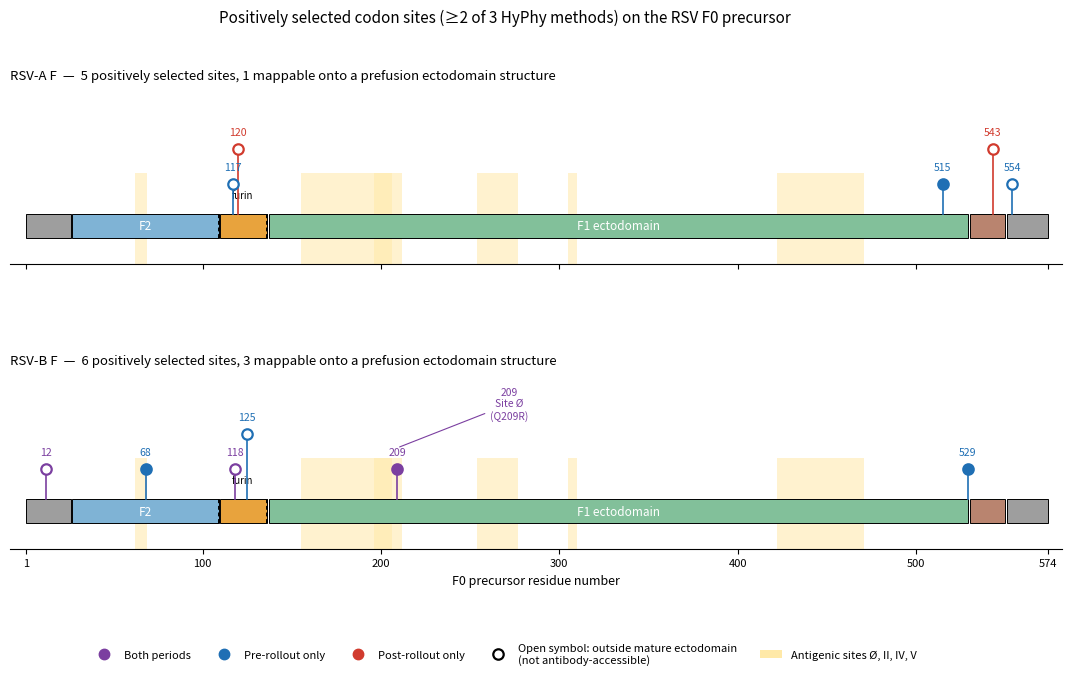

The matplotlib source for this figure:
#!/usr/bin/env python3
"""
rsv_F_domain_map.py -- linear domain map of the RSV F0 precursor showing
EVERY positively selected codon site, including the ones that cannot
appear on a prefusion structure.

RUN
    python3 rsv_F_domain_map.py

Writes rsv_F_domain_map.png / .pdf (300 dpi, publication ready).

WHY THIS FIGURE EXISTS
    Four of five RSV-A sites and three of six RSV-B sites fall in the
    signal peptide, p27, transmembrane region or cytoplasmic tail. None
    of those are present in a soluble prefusion ectodomain, so a PyMOL
    figure alone would silently drop most of your F results. This panel
    shows all of them against the F0 precursor architecture, and makes
    the interpretive point for you: sites outside the ectodomain cannot
    be antibody-escape signals, because antibodies never see them.

    Pair it with rsv_F_pymol.py as panels A and B of one figure.
"""

import matplotlib
matplotlib.use("Agg")
import matplotlib.pyplot as plt
from matplotlib.patches import Rectangle, Patch
from matplotlib.lines import Line2D

# ------------------------------------------------------------------ data
F0_LEN = 574

DOMAINS = [
    (1, 26, "SP", "#9e9e9e"),
    (27, 109, "F2", "#7fb3d5"),
    (110, 136, "p27", "#e8a33d"),
    (137, 529, "F1 ectodomain", "#82c09a"),
    (530, 550, "TM", "#b9846f"),
    (551, 574, "CT", "#9e9e9e"),
]

ANTIGENIC = [
    (62, 69, "Ø"), (196, 212, "Ø"),
    (155, 206, "V"), (305, 310, "V"),
    (254, 277, "II"),
    (422, 471, "IV"),
]

# Positions are REFERENCE F0 numbering. Offsets applied to the raw HyPhy
# alignment columns: RSV-A +2, RSV-B +6 (determined by global alignment of
# the consensus translation against the reference, 97% identity, single
# offset across the whole gene). Do not edit these back to column numbers.
SITES = {
    "RSV-A": {"shared": [], "pre": [117, 515, 554], "post": [120, 543]},
    "RSV-B": {"shared": [12, 118, 209], "pre": [68, 125, 529], "post": []},
}

COLORS = {"shared": "#7b3fa0", "pre": "#1f6fb4", "post": "#d13b2e"}
LABELS = {"shared": "Both periods", "pre": "Pre-rollout only",
          "post": "Post-rollout only"}

ECTO = [(27, 109), (137, 529)]


def in_ecto(r):
    return any(lo <= r <= hi for lo, hi in ECTO)


# ------------------------------------------------------------------ plot
fig, axes = plt.subplots(2, 1, figsize=(11.5, 6.8), sharex=True)
fig.subplots_adjust(hspace=0.55, top=0.86, bottom=0.17, left=0.07, right=0.985)

for ax, (subtype, groups) in zip(axes, SITES.items()):
    # antigenic site shading behind everything
    for lo, hi, name in ANTIGENIC:
        ax.add_patch(Rectangle((lo, -0.62), hi - lo, 1.5,
                               facecolor="#ffe9a8", edgecolor="none",
                               alpha=0.55, zorder=0))

    # domain bar
    for lo, hi, name, colr in DOMAINS:
        ax.add_patch(Rectangle((lo, -0.20), hi - lo, 0.40,
                               facecolor=colr, edgecolor="black",
                               linewidth=0.7, zorder=2))
        if hi - lo > 28:
            ax.text((lo + hi) / 2, 0.0, name, ha="center", va="center",
                    fontsize=8.5, zorder=3,
                    color="white" if name in ("F2", "F1 ectodomain") else "black")

    # furin cleavage markers
    for pos in (109, 136):
        ax.plot([pos, pos], [-0.20, 0.20], color="black", lw=1.4,
                linestyle=(0, (2, 1.4)), zorder=4)
    ax.text(122.5, 0.46, "furin", ha="center", fontsize=7, style="italic")

    # selected sites -- stagger vertically where positions are close
    # together, otherwise labels such as 115/118 and 541/552 collide
    placed = []
    allsites = sorted((r, g) for g, rs in groups.items() for r in rs)
    for r, group in allsites:
        tier = 0
        while any(abs(r - pr) < 34 and pt == tier for pr, pt in placed):
            tier += 1
        placed.append((r, tier))
        top = 0.62 + tier * 0.58
        solid = in_ecto(r)
        ax.plot([r, r], [0.20, top], color=COLORS[group], lw=1.2, zorder=5)
        ax.plot(r, top + 0.08, marker="o", markersize=7.5,
                markerfacecolor=COLORS[group] if solid else "white",
                markeredgecolor=COLORS[group], markeredgewidth=1.6,
                zorder=6)
        ax.text(r, top + 0.28, str(r), ha="center", va="bottom",
                fontsize=7.6, color=COLORS[group], zorder=6)

    # call out the residue where selection and entropy analyses converge
    if subtype == "RSV-B":
        ax.annotate("209\nSite Ø\n(Q209R)", xy=(209, 1.05), xytext=(272, 1.78),
                    fontsize=7.4, ha="center", va="center", color="#7b3fa0",
                    arrowprops=dict(arrowstyle="-", lw=0.8, color="#7b3fa0"))

    n_tot = sum(len(v) for v in groups.values())
    n_map = sum(1 for v in groups.values() for r in v if in_ecto(r))
    ax.set_title(f"{subtype} F  —  {n_tot} positively selected sites, "
                 f"{n_map} mappable onto a prefusion ectodomain structure",
                 fontsize=9.5, loc="left", pad=6)

    ax.set_xlim(-8, F0_LEN + 8)
    ax.set_ylim(-0.75, 2.30)
    ax.set_yticks([])
    for s in ("left", "right", "top"):
        ax.spines[s].set_visible(False)
    ax.spines["bottom"].set_position(("data", -0.62))
    ax.tick_params(axis="x", labelsize=8)

axes[1].set_xlabel("F0 precursor residue number", fontsize=9)
axes[1].set_xticks([1, 100, 200, 300, 400, 500, 574])

handles = [
    Line2D([], [], marker="o", ls="none", markersize=7.5,
           markerfacecolor=COLORS[k], markeredgecolor=COLORS[k],
           label=LABELS[k]) for k in ("shared", "pre", "post")
] + [
    Line2D([], [], marker="o", ls="none", markersize=7.5,
           markerfacecolor="white", markeredgecolor="black",
           markeredgewidth=1.6,
           label="Open symbol: outside mature ectodomain\n(not antibody-accessible)"),
    Patch(facecolor="#ffe9a8", edgecolor="none",
          label="Antigenic sites Ø, II, IV, V"),
]
fig.legend(handles=handles, loc="lower center", ncol=5, frameon=False,
           fontsize=8, bbox_to_anchor=(0.5, -0.005))

fig.suptitle("Positively selected codon sites (≥2 of 3 HyPhy methods) "
             "on the RSV F0 precursor", fontsize=11, y=0.975)

fig.savefig("rsv_F_domain_map.png", dpi=300, bbox_inches="tight")
fig.savefig("rsv_F_domain_map.pdf", bbox_inches="tight")
print("wrote rsv_F_domain_map.png and rsv_F_domain_map.pdf")

for subtype, groups in SITES.items():
    out = []
    for g, rs in groups.items():
        for r in rs:
            out.append(f"{r}{'' if in_ecto(r) else '*'}")
    print(f"{subtype}: " + ", ".join(sorted(out, key=lambda s: int(s.rstrip('*')))))
print("* = outside the mature ectodomain (SP, p27, TM or cytoplasmic tail)")
